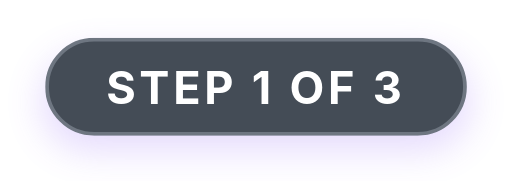
t = 0.00 s
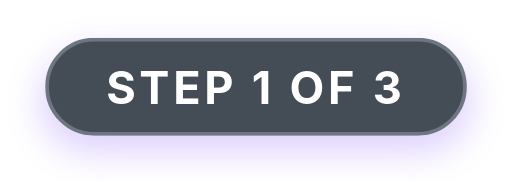
t = 0.35 s
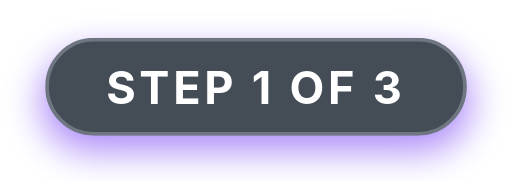
t = 1.05 s
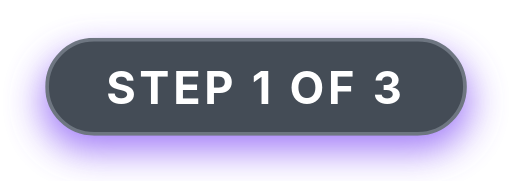
t = 1.40 s
t = 1.75 s: frame unchanged from t = 1.05 s, image omitted
t = 2.45 s: frame unchanged from t = 0.35 s, image omitted

The animated SVG that drew these frames (rendered in a browser with its animation timeline set to each time). Animation: 1 CSS @keyframes rule; one cycle of 2.80 s, repeats indefinitely.

<svg xmlns="http://www.w3.org/2000/svg" width="136" height="48" viewBox="0 0 136 48" role="img" aria-label="Step 1 of 3">
  <defs>
    <filter id="blur" x="-40%" y="-80%" width="180%" height="260%">
      <feGaussianBlur stdDeviation="5"/>
    </filter>
    <style>
      .glow { animation: breathe 2.8s ease-in-out infinite; animation-delay: -0.0s; }
      @keyframes breathe { 0%, 100% { opacity: 0.22; } 50% { opacity: 0.8; } }
      @media (prefers-reduced-motion: reduce) { .glow { animation: none; opacity: 0.45; } }
    </style>
  </defs>
  <rect class="glow" x="11" y="14" width="114" height="26" rx="13" fill="#8b5cf6" filter="url(#blur)"/>
  <rect x="12.5" y="10.5" width="111" height="25" rx="12.5" fill="#444c56" stroke="#6e7681" stroke-width="1"/>
  <text x="68" y="27.5" text-anchor="middle" font-family="-apple-system, BlinkMacSystemFont, 'Segoe UI', Helvetica, Arial, sans-serif" font-size="12" font-weight="700" letter-spacing="1" fill="#ffffff">STEP 1 OF 3</text>
</svg>
